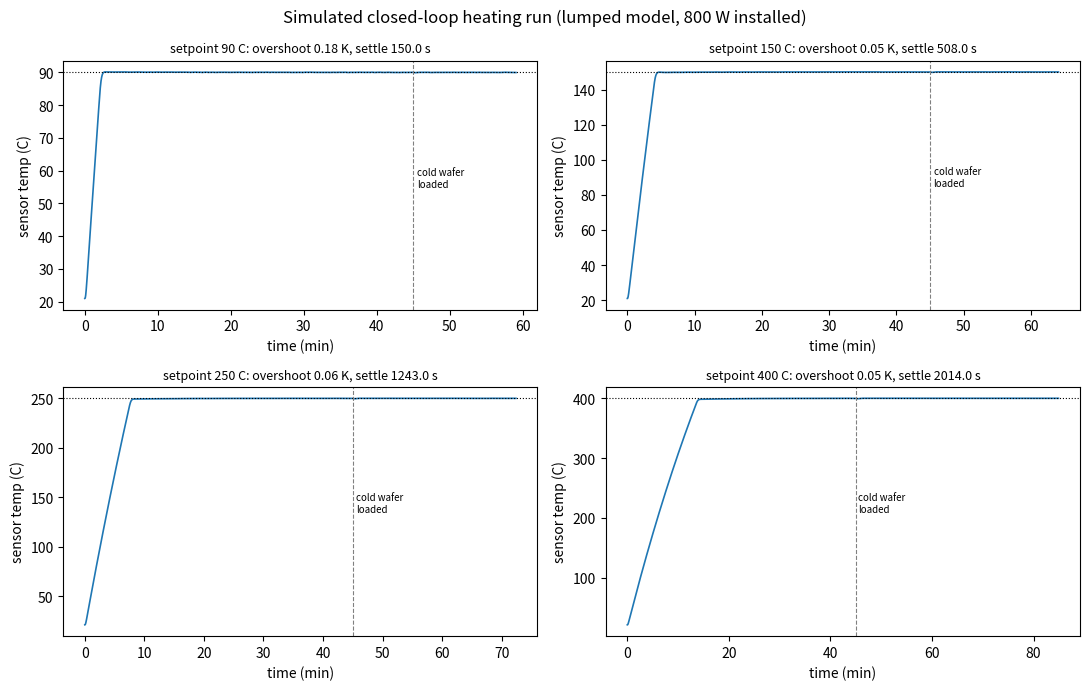

Write Python code to recreate this figure. (Note: this script raises an exception after producing the figure.)
"""
Closed-loop simulation of the hot plate controller on a lumped thermal model.

What this checks (and what it does NOT):
 + PID + time-proportional SSR drive: overshoot, settling time, steady ripple
 + run-to-run repeatability under random ambient, mains voltage, sensor noise, cold-wafer loading
 - It uses ONE plate temperature node (the 3D model in ../simulation covers spatial uniformity)
 - Sensor noise is an assumption (0.03 K rms, MAX31865 15-bit class); real noise must be measured
"""
import numpy as np, json
import matplotlib; matplotlib.use("Agg")
import matplotlib.pyplot as plt

M = 1.6286                      # kg, 6061 plate 160 mm x 30 mm
def cp(T): return 880.0 + 0.45*(T-25.0)
TP = np.array([25,90,150,250,400.0]); LP = np.array([0,24,47,90,169.0])   # steady loss (W) from 3D model at 21C ambient
def loss(T, Tamb): return np.interp(T,TP,LP) * (T-Tamb)/(np.maximum(T-21.0,1e-6)) if T>Tamb else 0.0
P_TOTAL = 800.0                 # W installed (450 cartridges + 350 rim band)
WINDOW = 1.0                    # s, SSR time-proportioning window (100 mains half-cycles -> 1 % resolution)
MH = 0.25                       # kg of Al + cartridges near the heaters (fast node)
GH = 40.0                       # W/K heater node -> bulk plate (diffusion over ~20 mm, tau ~ 6 s)
DT = 0.05                       # s, integration step
TAU_S = 3.0                     # s, sensor lag (3 mm below surface + PT100 element)

def run(Tset, hold=3200, Tamb=21.0, vmains=1.0, noise=0.03, wafer_at=2700, T0=None, kp=None, ki=None, kd=None, seed=0):
    rng = np.random.default_rng(seed)
    T = Tamb if T0 is None else T0
    Ts = T                      # sensor temperature
    Th = T                      # heater-region temperature
    I = 0.0; prev_meas = Ts
    t = 0.0; log=[]
    # gains: tuned in tune() below; scaled by setpoint-independent heater power
    kp = 80.0 if kp is None else kp      # W/K
    ki = 0.15 if ki is None else ki      # W/(K s)
    kd = 100.0 if kd is None else kd     # W s/K
    out_cmd = 0.0; win_t = 0.0; on_time = 0.0
    N = int((hold+ ( (Tset-Tamb)/0.2 ) )/DT)
    wafer_done=False
    for n in range(N):
        t = n*DT
        # controller at 1 Hz update (every 20 steps) using noisy measurement
        if n % int(1/DT) == 0:
            meas = Ts + rng.normal(0,noise)
            e = Tset - meas
            dmeas = (meas - prev_meas)/1.0; prev_meas = meas
            P_unsat = kp*e + I - kd*dmeas
            P_cmd = min(max(P_unsat,0.0),P_TOTAL)
            # anti-windup: integrate only when not saturated, and only near setpoint (conditional integration)
            if (abs(e) < 8.0) and (0.0 < P_unsat < P_TOTAL or (P_unsat<=0 and e>0) or (P_unsat>=P_TOTAL and e<0)):
                I += ki*e*1.0
                I = min(max(I,0.0),P_TOTAL)
            out_cmd = P_cmd/P_TOTAL
        # time proportioning inside the window
        win_t = (t % WINDOW)
        on = 1.0 if win_t < out_cmd*WINDOW else 0.0
        Pheat = on*P_TOTAL*vmains**2
        # cold wafer: 100 mm x 0.525 mm Si, 9.2 g, cp 700 J/kgK, loaded at wafer_at, coupling tau ~20 s
        Pw = 0.0
        if wafer_at is not None and t >= wafer_at and t < wafer_at+120:
            Pw = 0.0092*700*(T-Tamb)/20.0 * np.exp(-(t-wafer_at)/20.0)
        Q = GH*(Th-T)
        Th += (Pheat - Q)/(MH*cp(Th))*DT
        T += (Q - loss(T,Tamb) - Pw)/((M-MH)*cp(T))*DT
        Ts += (T - Ts)/TAU_S*DT
        if n % int(1/DT) == 0: log.append((t,T,Ts,out_cmd*P_TOTAL))
    return np.array(log)

def metrics(log, Tset, win=(2300,2680), t_wafer=2700):
    t=log[:,0]; Ts=log[:,2]
    over = max(0.0, Ts.max()-Tset)
    inband = np.where(np.abs(Ts-Tset)<0.2)[0]
    # first time after which it stays within 0.2 K until wafer load (t=900)
    pre = (t<t_wafer)
    ok = np.abs(Ts-Tset)<0.2
    settle=None
    for i in range(len(t)):
        if pre[i] and ok[i:np.searchsorted(t,t_wafer)].all():
            settle=t[i]; break
    sel=(t>=win[0])&(t<win[1])
    ripple = Ts[sel].max()-Ts[sel].min()
    avg = Ts[sel].mean()
    return dict(overshoot=over, settle_s=settle, ripple=ripple, avg=avg)

if __name__=="__main__":
    res={}
    fig,axs=plt.subplots(2,2,figsize=(11,7))
    for ax,Tset in zip(axs.ravel(),(90,150,250,400)):
        lg=run(Tset,seed=1)
        m=metrics(lg,Tset)
        res[str(Tset)]=m
        ax.plot(lg[:,0]/60,lg[:,2],lw=1.2)
        ax.axhline(Tset,color="k",ls=":",lw=0.8)
        ax.axvline(45,color="grey",ls="--",lw=0.8); ax.text(45.5,Tset*0.5+10,"cold wafer\nloaded",fontsize=7)
        ax.set_title(f"setpoint {Tset} C: overshoot {m['overshoot']:.2f} K, settle {m['settle_s']} s",fontsize=9)
        ax.set_xlabel("time (min)"); ax.set_ylabel("sensor temp (C)")
    fig.suptitle("Simulated closed-loop heating run (lumped model, 800 W installed)")
    fig.tight_layout(); fig.savefig("../figures/fig4_control_runs.png",dpi=150); plt.close(fig)
    json.dump(res,open("control_runs.json","w"),indent=1)
    print(json.dumps(res,indent=1))
